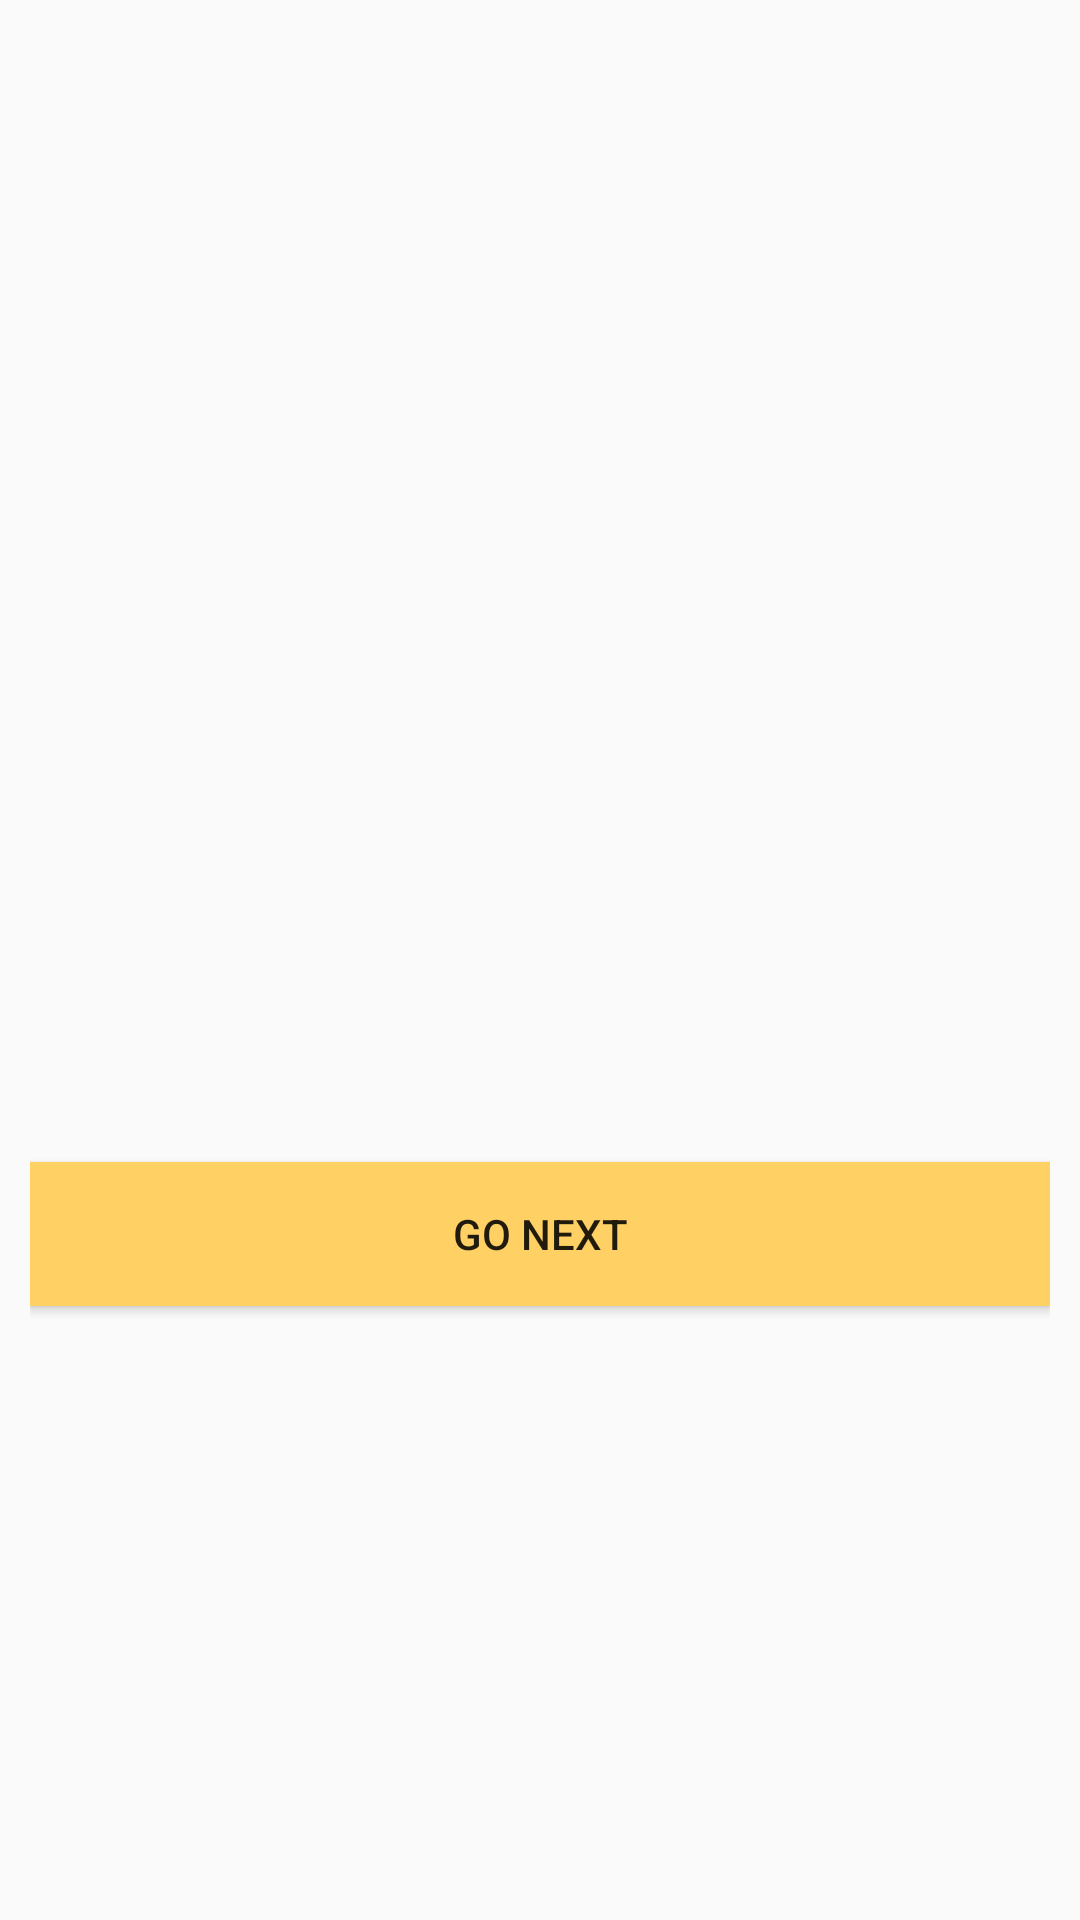

Here is an Android app screen rendered from its layout file. Give the layout XML and the strings, colors and styles it references.
<!-- AndroidManifest.xml: application theme Theme.QuizzApp -->
<!-- res/layout/activity_quiz_questions.xml -->
<?xml version="1.0" encoding="utf-8"?>
<LinearLayout xmlns:android="http://schemas.android.com/apk/res/android"
    xmlns:app="http://schemas.android.com/apk/res-auto"
    xmlns:tools="http://schemas.android.com/tools"
    android:layout_width="match_parent"
    android:layout_height="match_parent"
    android:orientation="vertical"
    android:padding="10dp"
    tools:context=".QuizQuestions">
    <TextView
        android:layout_width="match_parent"
        android:layout_height="wrap_content"
        android:id="@+id/tvQuestion"
        android:textColor="@color/black"
        android:textSize="20sp"/>
    <ImageView
        android:layout_width="350dp"
        android:layout_height="350dp"
        android:layout_gravity="center"
        android:id="@+id/ivQuestion"/>
    <RadioGroup
        android:layout_width="match_parent"
        android:layout_height="wrap_content"
        android:id="@+id/rgQuestion"
        android:layout_marginTop="-15dp"
        android:layout_marginBottom="15dp"
        />
    <Button
        android:layout_width="match_parent"
        android:layout_height="wrap_content"
        android:text="go next"
        android:background="@color/main_color"

        android:id="@+id/btnNext"

        />

</LinearLayout>
<!-- resources referenced by this layout -->
<resources>
  <color name="black">#FF000000</color>
  <color name="main_color">#ffd064</color>
  <style name="Theme.QuizzApp" parent="Theme.AppCompat.Light.NoActionBar">
          
          <item name="colorPrimary">@color/purple_500</item>
          <item name="colorPrimaryVariant">@color/purple_700</item>
          <item name="colorOnPrimary">@color/white</item>
          
          <item name="colorSecondary">@color/teal_200</item>
          <item name="colorSecondaryVariant">@color/teal_700</item>
          <item name="colorOnSecondary">@color/black</item>
          
          <item name="android:statusBarColor" tools:targetApi="l">?attr/colorPrimaryVariant</item>
          
      </style>
  <color name="purple_500">#FF6200EE</color>
  <color name="purple_700">#FF3700B3</color>
  <color name="white">#FFFFFFFF</color>
  <color name="teal_200">#414142</color>
  <color name="teal_700">#FF018786</color>
</resources>
